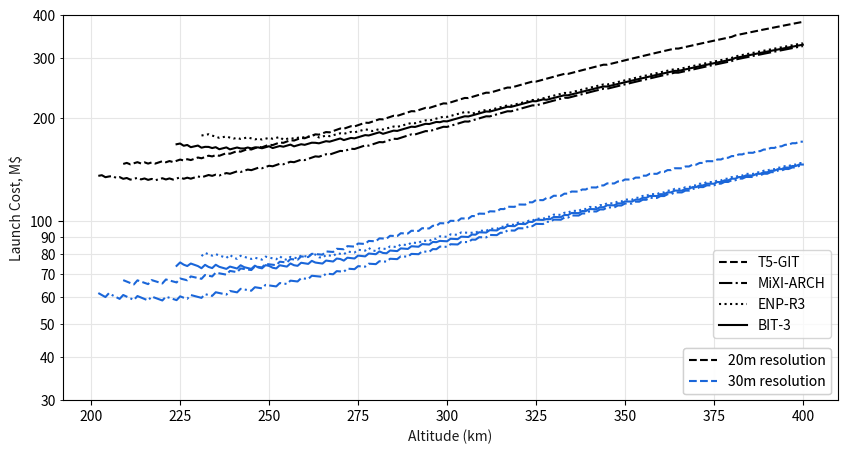

This chart was generated by the following Python code:
import numpy as np
import matplotlib.pyplot as plt
from matplotlib.ticker import ScalarFormatter

def calc_launch_cost(h, Isp, F_max, thruster_mass, fuel_tank): # , support_mass):
    incl = np.arccos((-2*(h+Re)**(7/2) * rate_ss )/(3 * Re**2 * J2 *np.sqrt(mu)))
    beta = abs(np.arctan((np.sqrt(np.sin(incl)**2 - np.sin(lat)**2))/ (np.cos(incl) - rot_rate * np.cos(lat)**2) ))
    swath = (Ps * A * Q * rho * tau**2 * res**2 * (Re + h)**(3/2)) / (Edet * 2 * np.pi * h**2 * Re * np.sqrt(mu))
    num_sats = np.ceil( h**2 * (np.sin(beta)/(t * res**2)) *(Edet/(Ps * A * Q * rho * tau**2)) * ((2*np.pi**2 * eqcirc * Re) / (1 - cloud_perc)))
    prop_mass = (1000**gamma * L * C_D * mu * cross_sec_area * Lambda) / (2 * g0 * Isp * h**gamma * (Re + h)) 
    F_D = 0.5*Lambda *(h/1000)**(-gamma) * mu/(Re + h) * cross_sec_area * C_D
    if fuel_tank:
        tank_mass = 0
    else:
        tank_mass = 0.5 * prop_mass
    num_thrusters = max(np.ceil(F_D/F_max), np.ceil(L*F_D/(g0*Isp*max_prop_per_thruster)))

    orbit_period = 2*np.pi * np.sqrt(((h+Re)**3)/mu)
    time_in_eclipse_hrs = percentage_time_in_eclipse * orbit_period/(60*60)
    time_in_sun_hrs = (orbit_period/(60*60) - time_in_eclipse_hrs)
    prop_power = F_D * P_thrust_unit/F_max
    battery_mass = prop_power * time_in_eclipse_hrs / (specific_energy * battery_efficiency * DoD)
    solar_array_mass = (prop_power/sa_specific_power) * ((1/sa_eff1) + time_in_eclipse_hrs/(time_in_sun_hrs*sa_eff2))
    eps_mass = solar_array_mass + battery_mass

    
    sat_mass = mass_dry + num_thrusters*thruster_mass + prop_mass + tank_mass + eps_mass
    launch_mass = num_sats * sat_mass
    launch_cost = launch_mass * cost_per_kilo
    return launch_cost, num_sats, swath, prop_mass, num_thrusters, sat_mass

def plot_graph(x_data, y_data, x_label, y_label, y_lim, scale, ax1_col, legend=None):
    ax = plt.gca()
    grey = (.1, .1, .1)

    # cols = [
    #     "darkorange",
    #     "green",
    #     "cornflowerblue",
    # ]

    col_mono = ax1_col #"black"
    cols = [col_mono for x in range(10)]

    linestyles = ['--', '-.', ':','-']

    for y in range(len(y_data)):
        ax.plot(
            x_data,
            y_data[y],
            color=cols[y],
            linestyle=linestyles[y],
            label=legend[y]
        )

    ax.set_ylim(y_lim[0], y_lim[1])
    ax.set_yscale(scale)
    ax.set_xlabel(x_label, color=(.1, .1, .1))
    ax.set_ylabel(y_label, color=grey)

    #ax.legend(loc='lower right', shadow=False, facecolor='white')
    ax.grid(which="both", color=(.9, .9, .9))
    #ax.yaxis.set_major_formatter(ScalarFormatter())
    sf = ScalarFormatter()
    sf.set_scientific(True)
    ax.yaxis.set_major_formatter(sf)
    ax.yaxis.set_minor_formatter(sf)

    ax.set_facecolor((1., 1., 1.))
    return ax




# define constants
mu =  3.986004418 * 10**14    # standard gravitational parameter, m^3/s^2
Re = 6371000               # mean Earth radius, m
secs_py = 3.154 * 10**7     # seconds in a year
g0 = 9.81
J2 = 1082.7 * (10**-6)        # coefficient of the Earth's gravitational zonal harmonic of the 2nd degree, -
rot_rate = 0.0000729212   # rotation rate of central body
rate_ss = 1.991063853e-7        # rate of nodal drift needed for sun-sync orbit (rad/sec)
eqcirc = 40075000           # earth equatorial circumference              



# Laser parameters
P_pay = 150
L_e = 0.08
Ps = P_pay * L_e
Edet  = 0.562 *10**-15
Q = 0.45
A = 0.24 # 0.5
rho = 0.4
tau = 0.8


# EPS Parameters
DoD = 0.8
specific_energy = 120 # Whr/kg
battery_efficiency = 0.75
percentage_time_in_eclipse = 0.38
sa_specific_power = 10  # W/kg
sa_eff1 = 0.8
sa_eff2 = 0.6


# study parameters
yr2coverage = 1
t = yr2coverage * secs_py
L = 5* secs_py
cross_sec_area = 0.4 #0.5 #m
C_D = 2.2
Lambda = 10**7
gamma = 7.201
cloud_perc = 0.5
lat = 0
cost_per_kilo = 10000
mass_dry = 150 # kg

# Propulsion system specs
prop_systems_names = ["T5-GIT", "MiXI-ARCH", "ENP-R3", "BIT-3"]       # to loop through list
prop_systems_parameters = {
                    "T5-GIT": {'Isp': 3500, 'Thrust': 20*10**-3, 'Thruster mass': 27.2, 'Max prop mass': np.inf, "Power demand": 585, "Integrated Tank": False},
                    "MiXI-ARCH": {'Isp': 3200, 'Thrust': 3*10**-3, 'Thruster mass': 0.41, 'Max prop mass': np.inf, "Power demand": 86, "Integrated Tank": False},
                    "ENP-R3": {'Isp': 4000, 'Thrust': 0.9*10**-3, 'Thruster mass': 2.6, 'Max prop mass': 1.3, "Power demand": 100, "Integrated Tank": True},
                    "BIT-3" : {'Isp': 2150, 'Thrust': 1.1*10**-3, 'Thruster mass': 1.4, 'Max prop mass': 1.5, "Power demand": 75, "Integrated Tank": True} 
                    }



# Altitude
h_list = [i for i in range(200000,400001,1000)]


res = 20
# call loop to calculate minimum sats needed
launch_cost_list = []
num_sats_list = []
swath_list = []
prop_mass_list = []
num_thrusters_list = []
sat_mass_list = []
for i in range(0,len(prop_systems_names)):
    thruster = prop_systems_names[i]
    Isp = prop_systems_parameters[thruster]["Isp"]
    F_max = prop_systems_parameters[thruster]["Thrust"]
    P_thrust_unit = prop_systems_parameters[thruster]["Power demand"]
    thruster_mass = prop_systems_parameters[thruster]["Thruster mass"]
    fuel_tank = prop_systems_parameters[thruster]["Integrated Tank"] 
    max_prop_per_thruster = prop_systems_parameters[thruster]["Max prop mass"] 
    launch_cost_list.append([])
    num_sats_list.append([])
    swath_list.append([])
    prop_mass_list.append([])
    num_thrusters_list.append([])
    sat_mass_list.append([])
    for h in h_list:
        launch_cost, num_sats, swath, prop_mass, num_thrusters, sat_mass = calc_launch_cost(h, Isp, F_max, thruster_mass, fuel_tank)#, support_mass)
        if sat_mass < 250:
            launch_cost_list[i].append(launch_cost/1000000) # get in millions $
        else:
            launch_cost_list[i].append(None) # get in millions $
        num_sats_list[i].append(num_sats)
        swath_list[i].append(swath)
        prop_mass_list[i].append(prop_mass)
        num_thrusters_list[i].append(num_thrusters)
        sat_mass_list[i].append(sat_mass)


ax = plt.figure(figsize=(10, 5)).add_subplot(111)
ax0 = plot_graph(
        [i/1000 for i in h_list],
        [j for j in launch_cost_list],
        'Altitude (km)',
        'Launch Cost, M$',
        (30, 400),
        "log",
        "black", #(0.1, 0.4, 0.85),
        [i for i in prop_systems_names],
    )
ax.legend(loc='lower right', shadow=False, facecolor='white')

# print solutions
print("For a resolution of " + str(res) + "m")
for i in range(0,len(launch_cost_list)):
    cost = launch_cost_list[i][launch_cost_list[i].index(min(x for x in launch_cost_list[i] if x is not None))]
    altitude = h_list[launch_cost_list[i].index(min(x for x in launch_cost_list[i] if x is not None))]
    sats = num_sats_list[i][launch_cost_list[i].index(min(x for x in launch_cost_list[i] if x is not None))]
    swath_size = swath_list[i][launch_cost_list[i].index(min(x for x in launch_cost_list[i] if x is not None))]
    prop_mass_kg = prop_mass_list[i][launch_cost_list[i].index(min(x for x in launch_cost_list[i] if x is not None))]
    thrusters = num_thrusters_list[i][launch_cost_list[i].index(min(x for x in launch_cost_list[i] if x is not None))]
    satellite_mass = sat_mass_list[i][launch_cost_list[i].index(min(x for x in launch_cost_list[i] if x is not None))]
    print("Cost $" + str(cost) + "M. Altitude " + str(altitude/1000) + "km. Num sats " + str(sats) + ". Swath: " + str(swath_size) + "m.")
    print("Propellant mass " + str(prop_mass_kg) + " kg. No. thrusters " + str(thrusters) + ". S/c mass: " + str(satellite_mass) + "kg.")
    print(" ")



res = 30
# call loop to calculate minimum sats needed
launch_cost_list = []
num_sats_list = []
swath_list = []
prop_mass_list = []
num_thrusters_list = []
sat_mass_list = []
for i in range(0,len(prop_systems_names)):
    thruster = prop_systems_names[i]
    Isp = prop_systems_parameters[thruster]["Isp"]
    F_max = prop_systems_parameters[thruster]["Thrust"]
    P_thrust_unit = prop_systems_parameters[thruster]["Power demand"]
    thruster_mass = prop_systems_parameters[thruster]["Thruster mass"] #+ prop_systems_parameters[thruster]["Support mass"] 
    fuel_tank = prop_systems_parameters[thruster]["Integrated Tank"]
    #support_mass = prop_systems_parameters[thruster]["Support mass"]
    max_prop_per_thruster = prop_systems_parameters[thruster]["Max prop mass"] 
    launch_cost_list.append([])
    num_sats_list.append([])
    swath_list.append([])
    prop_mass_list.append([])
    num_thrusters_list.append([])
    sat_mass_list.append([])
    for h in h_list:
        launch_cost, num_sats, swath, prop_mass, num_thrusters, sat_mass = calc_launch_cost(h, Isp, F_max, thruster_mass, fuel_tank)#, support_mass)
        if sat_mass < 250:
            launch_cost_list[i].append(launch_cost/1000000) # get in millions $
        else:
            launch_cost_list[i].append(None) # get in millions $
        num_sats_list[i].append(num_sats)
        swath_list[i].append(swath)
        prop_mass_list[i].append(prop_mass)
        num_thrusters_list[i].append(num_thrusters)
        sat_mass_list[i].append(sat_mass)

ax1 = plot_graph(
        [i/1000 for i in h_list],
        [j for j in launch_cost_list],
        'Altitude (km)',
        'Launch Cost, M$',
        (30, 400),
        "log",
        (0.1, 0.4, 0.85),
        [i for i in prop_systems_names],
    )

lines = ax.get_lines()
plt.grid(True, which="both")
legend1 = plt.legend([lines[i] for i in [0,1,2,3]], prop_systems_names, bbox_to_anchor=[1, 0.275], loc='right')
legend2 = plt.legend([lines[i] for i in [0,4]], ["20m resolution", "30m resolution"], bbox_to_anchor=[1, 0.075], loc='right')
ax.add_artist(legend1)
ax.add_artist(legend2)


plt.show()    
#plt.savefig("launch_cost_prop_systems.eps")
#print results
print("For a resolution of " + str(res) + "m")
for i in range(0,len(launch_cost_list)):
    cost = launch_cost_list[i][launch_cost_list[i].index(min(x for x in launch_cost_list[i] if x is not None))]
    altitude = h_list[launch_cost_list[i].index(min(x for x in launch_cost_list[i] if x is not None))]
    sats = num_sats_list[i][launch_cost_list[i].index(min(x for x in launch_cost_list[i] if x is not None))]
    swath_size = swath_list[i][launch_cost_list[i].index(min(x for x in launch_cost_list[i] if x is not None))]
    prop_mass_kg = prop_mass_list[i][launch_cost_list[i].index(min(x for x in launch_cost_list[i] if x is not None))]
    thrusters = num_thrusters_list[i][launch_cost_list[i].index(min(x for x in launch_cost_list[i] if x is not None))]
    satellite_mass = sat_mass_list[i][launch_cost_list[i].index(min(x for x in launch_cost_list[i] if x is not None))]
    print("Cost $" + str(cost) + "M. Altitude " + str(altitude/1000) + "km. Num sats " + str(sats) + ". Swath: " + str(swath_size) + "m.")
    print("Propellant mass " + str(prop_mass_kg) + " kg. No. thrusters " + str(thrusters) + ". S/c mass: " + str(satellite_mass) + "kg.")
    print(" ")
